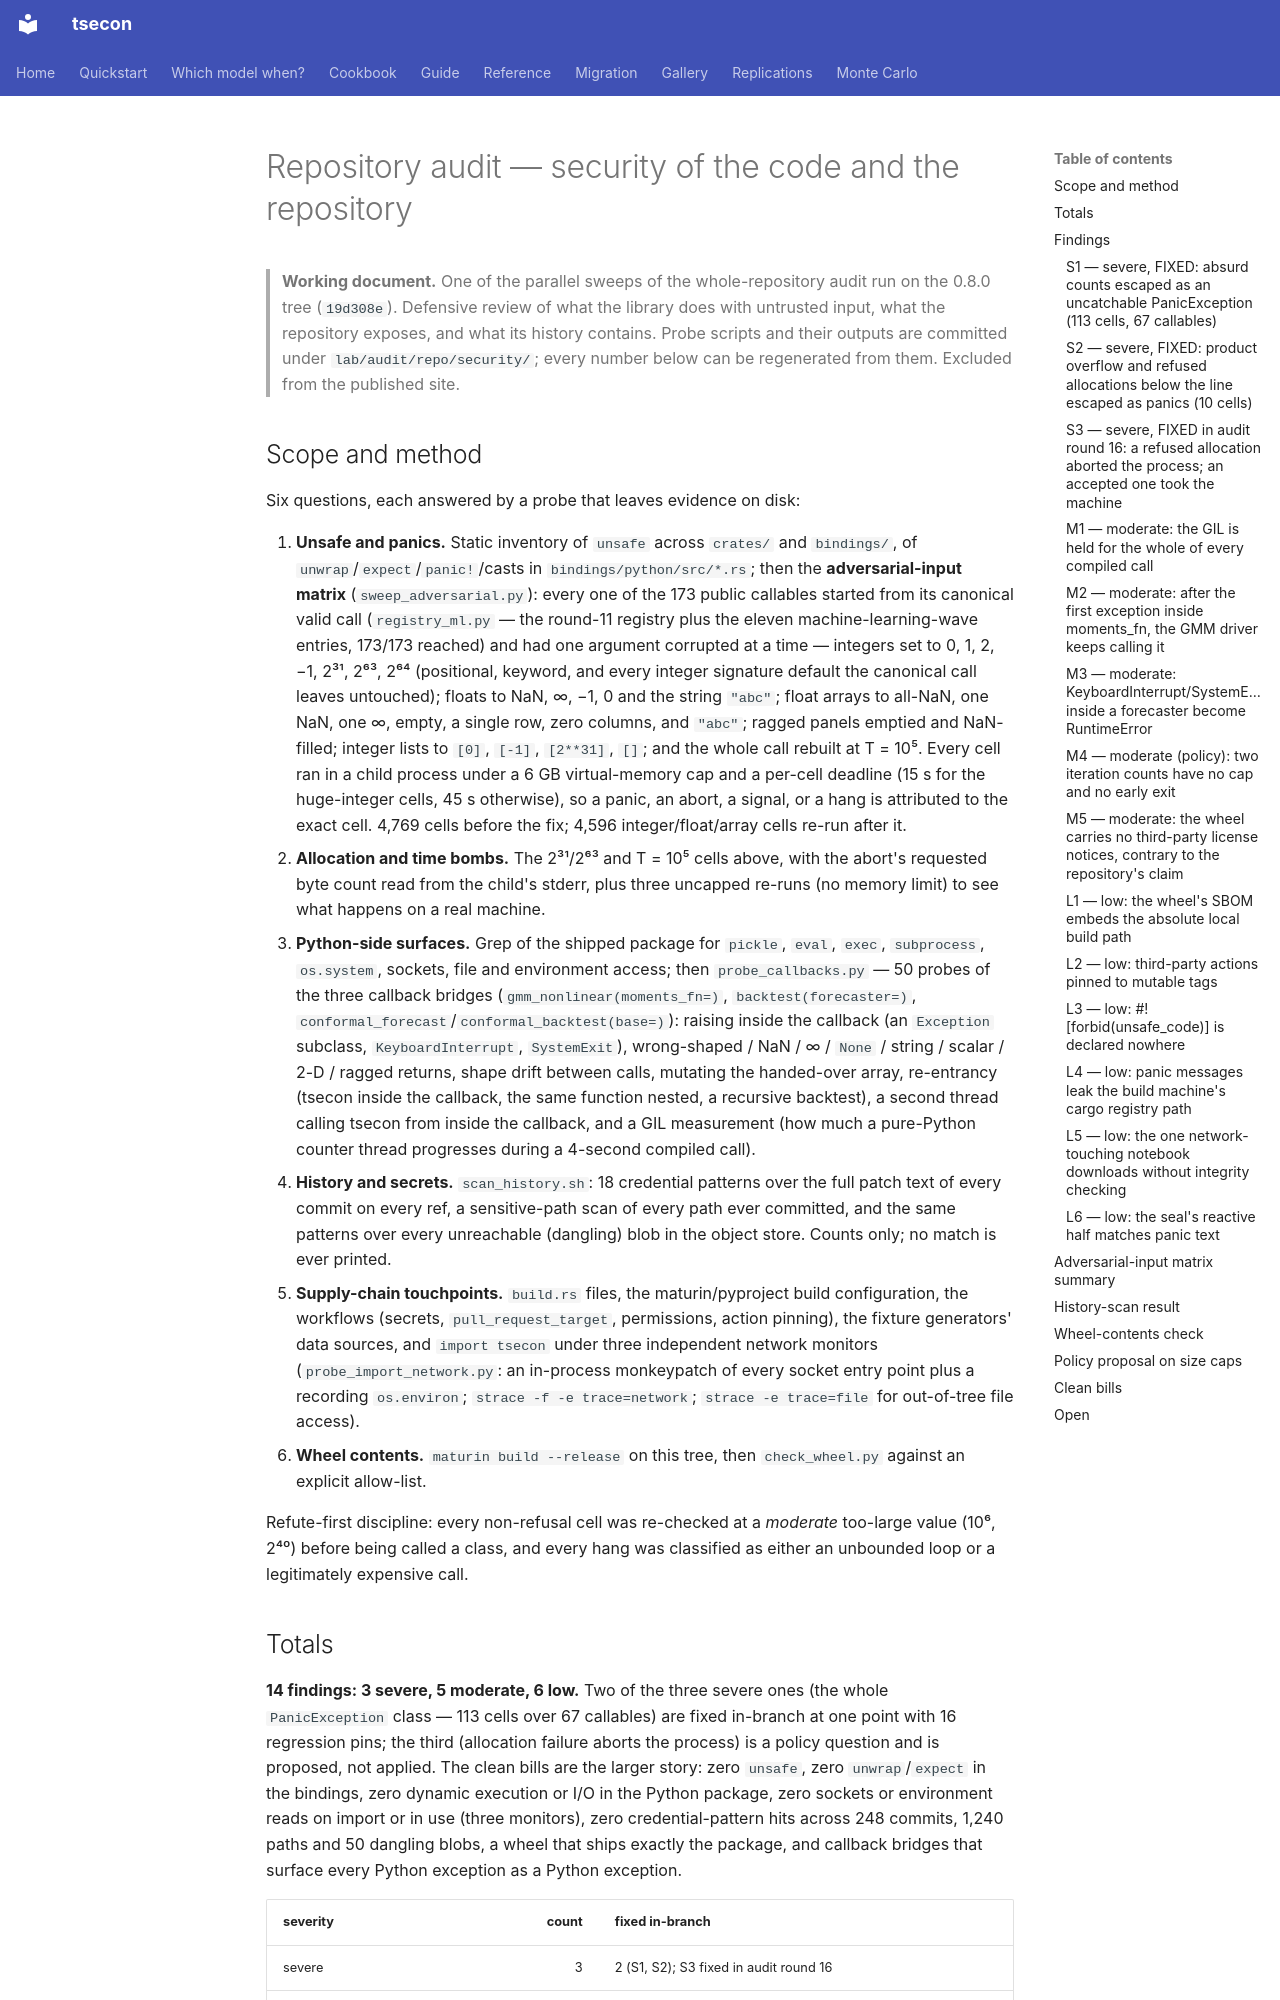

repository: cacoleman16/tsecon · page: roadmap/27-repo-audit-2026-09/security/index.html · generator: mkdocs

# Repository audit — security of the code and the repository

> **Working document.** One of the parallel sweeps of the whole-repository
> audit run on the 0.8.0 tree (`19d308e`). Defensive review of what the
> library does with untrusted input, what the repository exposes, and what
> its history contains. Probe scripts and their outputs are committed under
> `lab/audit/repo/security/`; every number below can be regenerated from
> them. Excluded from the published site.

## Scope and method

Six questions, each answered by a probe that leaves evidence on disk:

1. **Unsafe and panics.** Static inventory of `unsafe` across `crates/` and
   `bindings/`, of `unwrap`/`expect`/`panic!`/casts in
   `bindings/python/src/*.rs`; then the **adversarial-input matrix**
   (`sweep_adversarial.py`): every one of the 173 public callables started
   from its canonical valid call (`registry_ml.py` — the round-11 registry
   plus the eleven machine-learning-wave entries, 173/173 reached) and had
   one argument corrupted at a time — integers set to 0, 1, 2, −1, 2³¹,
   2⁶³, 2⁶⁴ (positional, keyword, and every integer signature default the
   canonical call leaves untouched); floats to NaN, ∞, −1, 0 and the string
   `"abc"`; float arrays to all-NaN, one NaN, one ∞, empty, a single row,
   zero columns, and `"abc"`; ragged panels emptied and NaN-filled; integer
   lists to `[0]`, `[-1]`, `[2**31]`, `[]`; and the whole call rebuilt at
   T = 10⁵. Every cell ran in a child process under a 6 GB virtual-memory
   cap and a per-cell deadline (15 s for the huge-integer cells, 45 s
   otherwise), so a panic, an abort, a signal, or a hang is attributed to the
   exact cell. 4,769 cells before the fix; 4,596 integer/float/array cells
   re-run after it.
2. **Allocation and time bombs.** The 2³¹/2⁶³ and T = 10⁵ cells above, with
   the abort's requested byte count read from the child's stderr, plus three
   uncapped re-runs (no memory limit) to see what happens on a real machine.
3. **Python-side surfaces.** Grep of the shipped package for `pickle`,
   `eval`, `exec`, `subprocess`, `os.system`, sockets, file and environment
   access; then `probe_callbacks.py` — 50 probes of the three callback
   bridges (`gmm_nonlinear(moments_fn=)`, `backtest(forecaster=)`,
   `conformal_forecast`/`conformal_backtest(base=)`): raising inside the
   callback (an `Exception` subclass, `KeyboardInterrupt`, `SystemExit`),
   wrong-shaped / NaN / ∞ / `None` / string / scalar / 2-D / ragged returns,
   shape drift between calls, mutating the handed-over array, re-entrancy
   (tsecon inside the callback, the same function nested, a recursive
   backtest), a second thread calling tsecon from inside the callback, and a
   GIL measurement (how much a pure-Python counter thread progresses during a
   4-second compiled call).
4. **History and secrets.** `scan_history.sh`: 18 credential patterns over
   the full patch text of every commit on every ref, a sensitive-path scan of
   every path ever committed, and the same patterns over every unreachable
   (dangling) blob in the object store. Counts only; no match is ever
   printed.
5. **Supply-chain touchpoints.** `build.rs` files, the maturin/pyproject
   build configuration, the workflows (secrets, `pull_request_target`,
   permissions, action pinning), the fixture generators' data sources, and
   `import tsecon` under three independent network monitors
   (`probe_import_network.py`: an in-process monkeypatch of every socket
   entry point plus a recording `os.environ`; `strace -f -e trace=network`;
   `strace -e trace=file` for out-of-tree file access).
6. **Wheel contents.** `maturin build --release` on this tree, then
   `check_wheel.py` against an explicit allow-list.

Refute-first discipline: every non-refusal cell was re-checked at a
*moderate* too-large value (10⁶, 2⁴⁰) before being called a class, and
every hang was classified as either an unbounded loop or a legitimately
expensive call.
